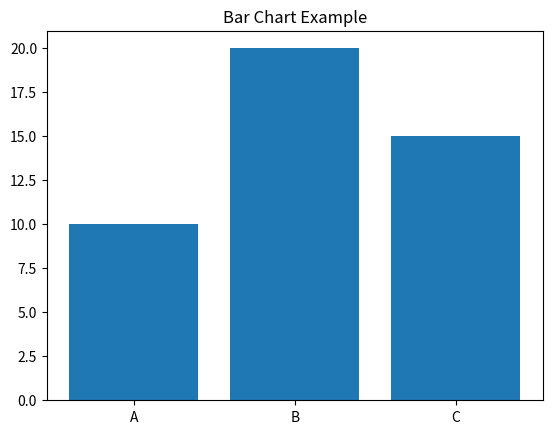

This chart was generated by the following Python code:
import matplotlib.pyplot as plt

labels = ['A', 'B', 'C']
values = [10, 20, 15]

plt.bar(labels, values)
plt.title("Bar Chart Example")
plt.show()
